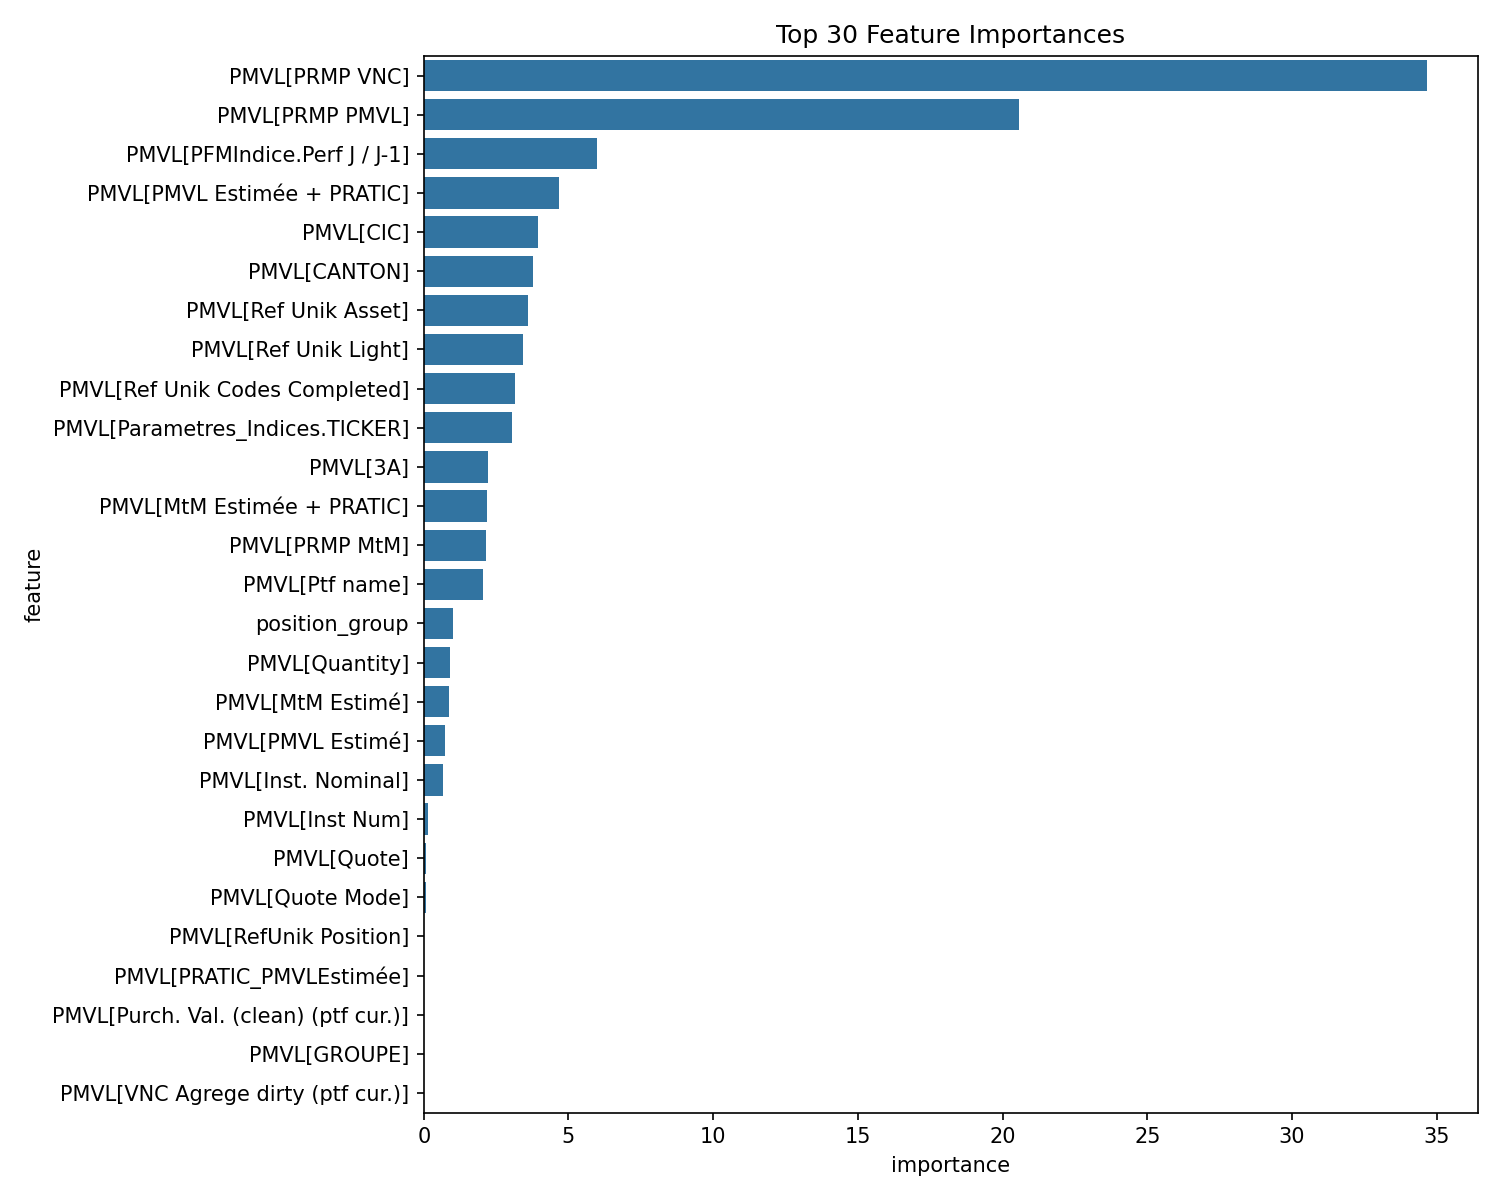

The file beside this chart, header and first rows:
feature, importance
PMVL[PRMP VNC], 34.68
PMVL[PRMP PMVL], 20.56
PMVL[PFMIndice.Perf J / J-1], 5.982
PMVL[PMVL Estimée + PRATIC], 4.681
PMVL[CIC], 3.942
PMVL[CANTON], 3.78
PMVL[Ref Unik Asset], 3.606
PMVL[Ref Unik Light], 3.44
PMVL[Ref Unik Codes Completed], 3.164
PMVL[Parametres_Indices.TICKER], 3.047
PMVL[3A], 2.23
PMVL[MtM Estimée + PRATIC], 2.198
PMVL[PRMP MtM], 2.15
PMVL[Ptf name], 2.029
position_group, 1.005
PMVL[Quantity], 0.914
PMVL[MtM Estimé], 0.8651
PMVL[PMVL Estimé], 0.7485
PMVL[Inst. Nominal], 0.6534
PMVL[Inst Num], 0.1582
PMVL[Quote], 0.08417
PMVL[Quote Mode], 0.06182
PMVL[RefUnik Position], 0.01816
PMVL[PRATIC_PMVLEstimée], 0.00819
PMVL[Purch. Val. (clean) (ptf cur.)], 0.0
PMVL[GROUPE], 0.0
PMVL[VNC Agrege dirty (ptf cur.)], 0.0
